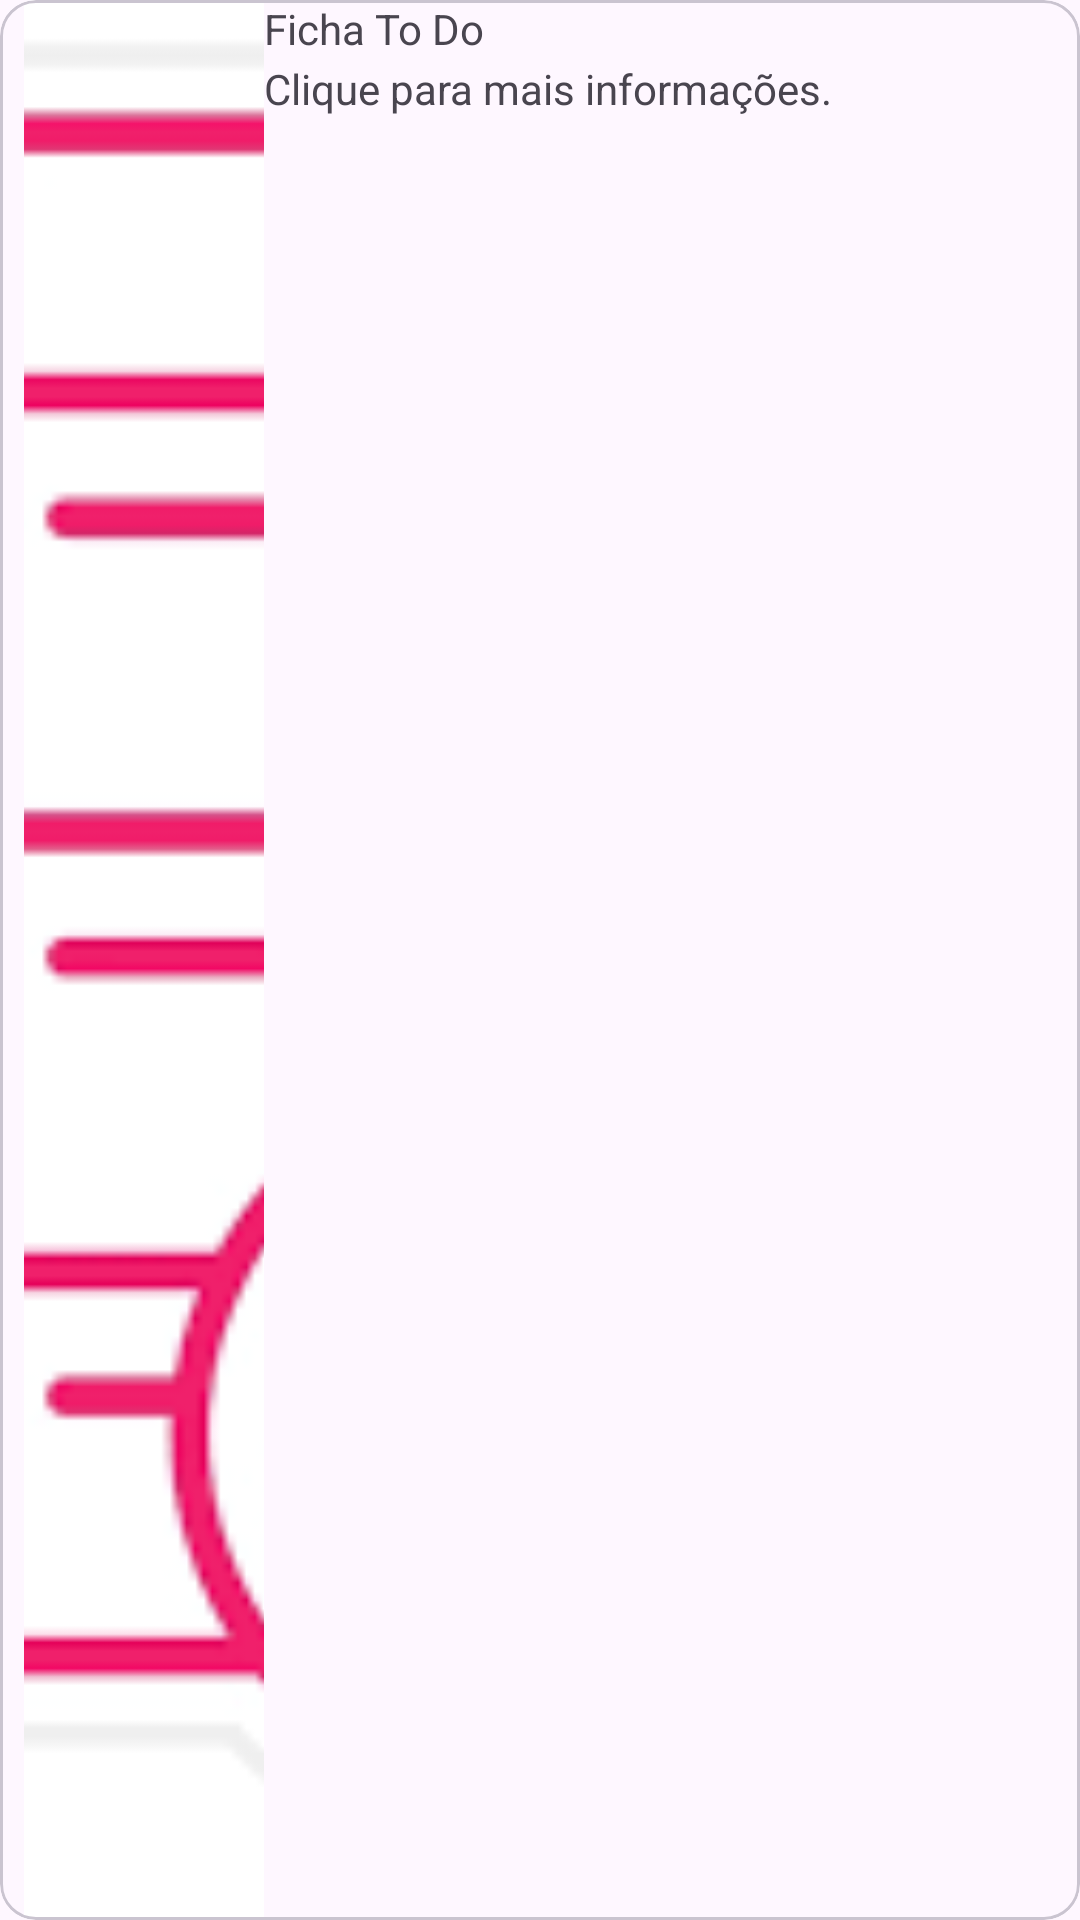

Layout XML and referenced resources for this Android screen:
<!-- AndroidManifest.xml: application theme Theme.ListToDo -->
<!-- res/layout/activity_to_do_list.xml -->
<?xml version="1.0" encoding="utf-8"?>
<com.google.android.material.card.MaterialCardView xmlns:android="http://schemas.android.com/apk/res/android"
    xmlns:tools="http://schemas.android.com/tools"
    android:layout_width="match_parent"
    android:layout_height="100dp"
    xmlns:app="http://schemas.android.com/apk/res-auto">

    <androidx.constraintlayout.widget.ConstraintLayout
        android:layout_width="match_parent"
        android:layout_height="match_parent">

        <ImageView
            android:id="@+id/icone_lista_to_do"
            android:layout_width="80dp"
            android:layout_height="match_parent"
            android:scaleType="centerCrop"
            android:layout_marginStart="8dp"
            app:srcCompat="@drawable/icone_lista_to_do"
            app:layout_constraintTop_toTopOf="parent"
            app:layout_constraintStart_toStartOf="parent"
            app:layout_constraintBottom_toBottomOf="parent"
            />

        <TextView
            android:id="@+id/titulo_lista_to_do"
            android:layout_width="0dp"
            android:layout_height="match_parent"
            android:text="Ficha To Do"
            app:layout_constraintEnd_toEndOf="parent"
            app:layout_constraintStart_toEndOf="@id/icone_lista_to_do"
            app:layout_constraintTop_toTopOf="parent"
            />

        <TextView
            android:id="@+id/texto_informativo"
            android:layout_width="0dp"
            android:layout_height="match_parent"
            android:text="Clique para mais informações."
            android:layout_marginTop="20dp"
            app:layout_constraintTop_toBottomOf="@id/titulo_lista_to_do"
            app:layout_constraintBottom_toBottomOf="parent"
            app:layout_constraintStart_toStartOf="@id/titulo_lista_to_do"
            />

    </androidx.constraintlayout.widget.ConstraintLayout>

</com.google.android.material.card.MaterialCardView>
<!-- resources referenced by this layout -->
<resources>
  <!-- drawable icone_lista_to_do: png bitmap (drawable, 6453 bytes) -->
  <style name="Theme.ListToDo" parent="Base.Theme.ListToDo" />
  <style name="Base.Theme.ListToDo" parent="Theme.Material3.DayNight.NoActionBar">
          
          
      </style>
</resources>
